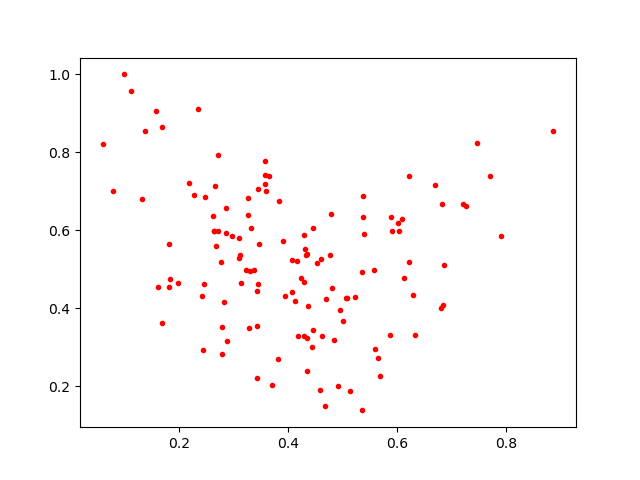

Data behind this chart, as committed beside it:
0.5657909, 0.27176976
0.4291, 0.4679
0.5866, 0.3321
0.4071, 0.5236
0.3431, 0.4441
0.8875, 0.8552
0.6227, 0.7404
0.46, 0.5273
0.4707, 0.4247
0.133, 0.6817
0.3826, 0.2696
0.2453, 0.4628
0.3583, 0.7782
0.3426, 0.2216
0.4067, 0.4416
0.3572, 0.718
0.2476, 0.6845
0.4357, 0.239
0.1685, 0.8652
0.2627, 0.6375
0.4675, 0.1503
0.1838, 0.4745
0.5374, 0.6885
0.4457, 0.345
0.4128, 0.419
0.3459, 0.4624
0.3328, 0.6057
0.2649, 0.5979
0.2715, 0.7926
0.4917, 0.2016
0.3718, 0.2044
0.3127, 0.538
0.4587, 0.192
0.7218, 0.6664
0.5068, 0.4276
0.7469, 0.8244
0.2689, 0.56
0.4233, 0.4773
0.5898, 0.6355
0.6705, 0.7169
0.446, 0.607
0.4449, 0.3004
0.3952, 0.4321
0.6808, 0.4015
0.3261, 0.6831
0.3096, 0.5816
0.5381, 0.6342
0.3233, 0.4989
0.2448, 0.2937
0.6848, 0.4091
0.4528, 0.5167
0.2667, 0.7133
0.5392, 0.5895
0.3595, 0.7001
0.478, 0.5358
0.6833, 0.6666
0.07869, 0.7014
0.4344, 0.3232
0.2871, 0.6577
0.277, 0.5188
0.4324, 0.5362
... 68 more rows
